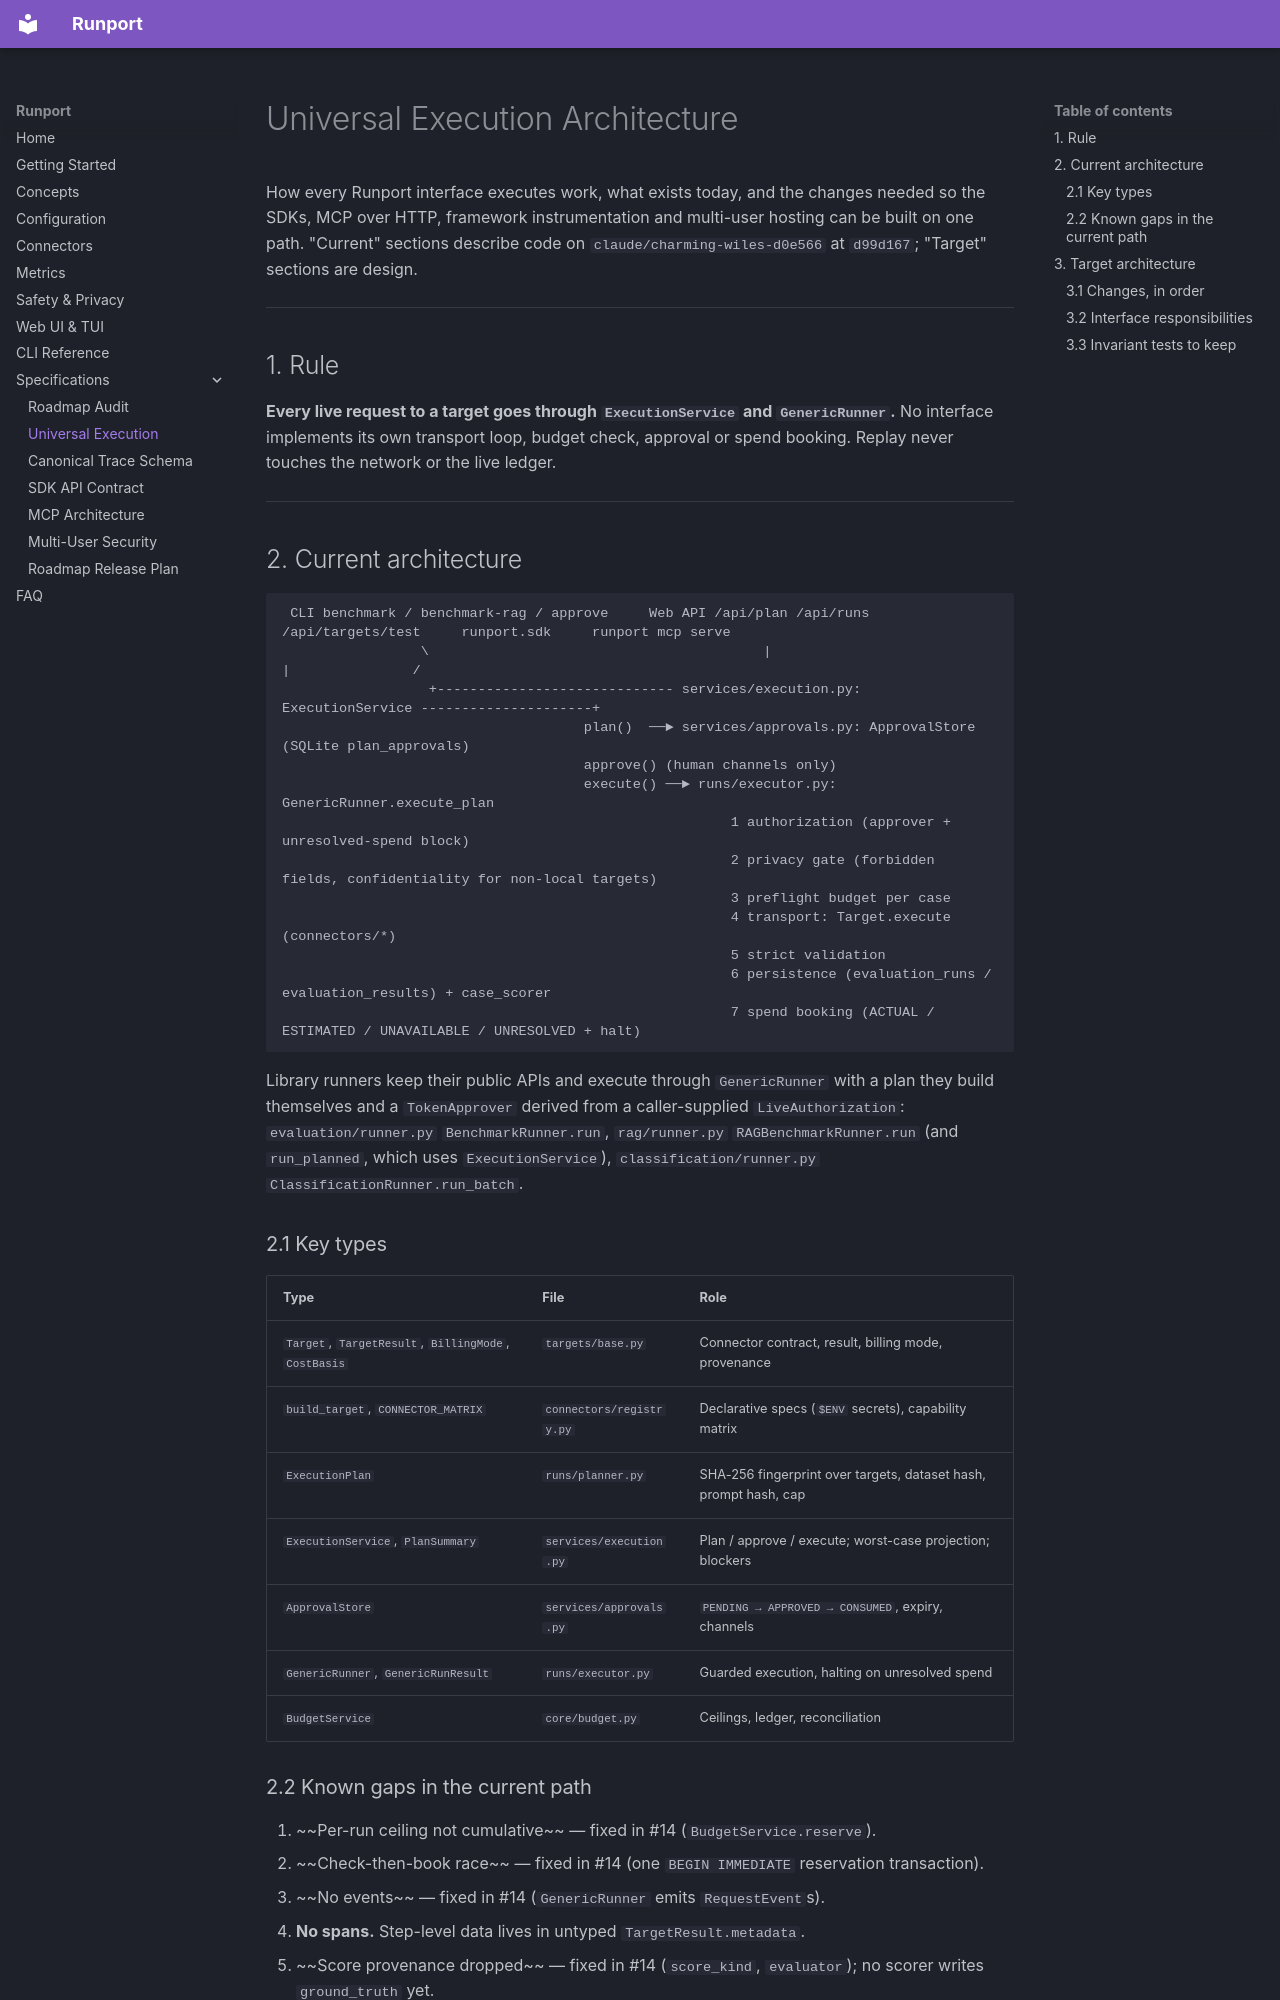

repository: Sudharsanselvaraj/Runport · page: UNIVERSAL_EXECUTION_ARCHITECTURE/index.html · generator: mkdocs

# Universal Execution Architecture

How every Runport interface executes work, what exists today, and the changes needed so the SDKs, MCP over HTTP, framework
instrumentation and multi-user hosting can be built on one path. "Current" sections describe code on
`claude/charming-wiles-d0e566` at `d99d167`; "Target" sections are design.

---

## 1. Rule

**Every live request to a target goes through `ExecutionService` and `GenericRunner`.** No interface implements its own transport
loop, budget check, approval or spend booking. Replay never touches the network or the live ledger.

---

## 2. Current architecture

```text
 CLI benchmark / benchmark-rag / approve     Web API /api/plan /api/runs /api/targets/test     runport.sdk     runport mcp serve
                 \                                         |                                      |               /
                  +----------------------------- services/execution.py: ExecutionService ---------------------+
                                     plan()  ──► services/approvals.py: ApprovalStore (SQLite plan_approvals)
                                     approve() (human channels only)
                                     execute() ──► runs/executor.py: GenericRunner.execute_plan
                                                       1 authorization (approver + unresolved-spend block)
                                                       2 privacy gate (forbidden fields, confidentiality for non-local targets)
                                                       3 preflight budget per case
                                                       4 transport: Target.execute (connectors/*)
                                                       5 strict validation
                                                       6 persistence (evaluation_runs / evaluation_results) + case_scorer
                                                       7 spend booking (ACTUAL / ESTIMATED / UNAVAILABLE / UNRESOLVED + halt)
```

Library runners keep their public APIs and execute through `GenericRunner` with a plan they build themselves and a
`TokenApprover` derived from a caller-supplied `LiveAuthorization`:
`evaluation/runner.py` `BenchmarkRunner.run`, `rag/runner.py` `RAGBenchmarkRunner.run` (and `run_planned`, which uses
`ExecutionService`), `classification/runner.py` `ClassificationRunner.run_batch`.

### 2.1 Key types

| Type | File | Role |
|:---|:---|:---|
| `Target`, `TargetResult`, `BillingMode`, `CostBasis` | `targets/base.py` | Connector contract, result, billing mode, provenance |
| `build_target`, `CONNECTOR_MATRIX` | `connectors/registry.py` | Declarative specs (`$ENV` secrets), capability matrix |
| `ExecutionPlan` | `runs/planner.py` | SHA-256 fingerprint over targets, dataset hash, prompt hash, cap |
| `ExecutionService`, `PlanSummary` | `services/execution.py` | Plan / approve / execute; worst-case projection; blockers |
| `ApprovalStore` | `services/approvals.py` | `PENDING → APPROVED → CONSUMED`, expiry, channels |
| `GenericRunner`, `GenericRunResult` | `runs/executor.py` | Guarded execution, halting on unresolved spend |
| `BudgetService` | `core/budget.py` | Ceilings, ledger, reconciliation |

### 2.2 Known gaps in the current path

1. ~~Per-run ceiling not cumulative~~ — fixed in #14 (`BudgetService.reserve`).
2. ~~Check-then-book race~~ — fixed in #14 (one `BEGIN IMMEDIATE` reservation transaction).
3. ~~No events~~ — fixed in #14 (`GenericRunner` emits `RequestEvent`s).
4. **No spans.** Step-level data lives in untyped `TargetResult.metadata`.
5. ~~Score provenance dropped~~ — fixed in #14 (`score_kind`, `evaluator`); no scorer writes `ground_truth` yet.
6. **Synchronous API runs.** `POST /api/runs` executes inside the request.
7. **Process-global settings.** `core/config.settings` (paths, policy) is shared by every request.

---
